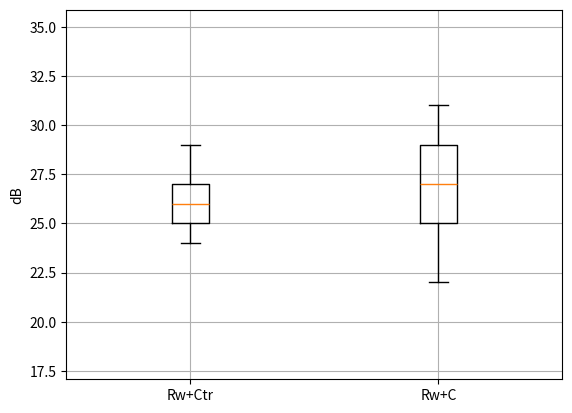
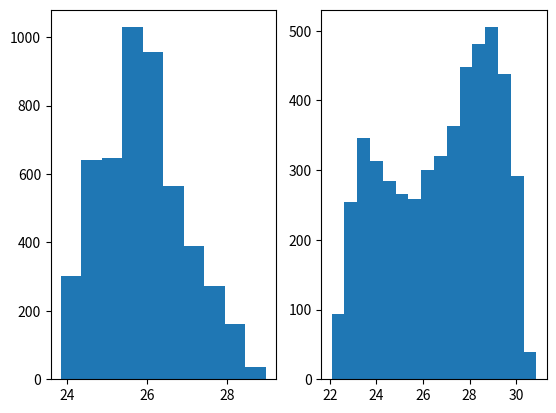
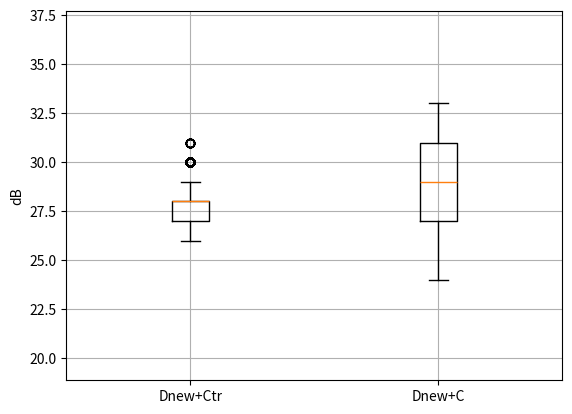
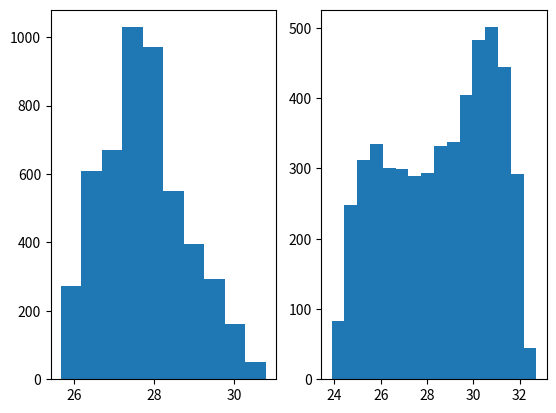

Recreate these plots in Python, in order.
# -*- coding: utf-8 -*-
"""
Created on Thu Jul 28 15:55:16 2016
Calculate the minimum required Rw+Ctr or Rw+C
[redacted]
"""
import numpy as np
import random
import matplotlib.pylab as plt


class C_Ctr():
    def __init__(self):
        """ the ranges for C and Ctr testing are based on the Pilkinton and Guardian
            test data.
        """
        self.C = np.asarray([-21,-14,-8,-5,-4])
        self.Ctr = np.asarray([-14,-10,-7,-4,-6])
        self.CRange = np.asarray([6,5,5,11,9])/2. # 125 to 2k average deviation
        self.CtrRange = np.asarray([6,4,6,11,12])/2.# 125 to 2k average deviation  
    
class CalculationInit():
    def __int__(self, refSpec=[0.,0.,0.,0.,0.], vairation=[6.,5.,6.,11.,11.]):
        self.refSpec = refSpec
        self.variation = vairation
        
class CalcSNR(C_Ctr, CalculationInit):
    def __init__(self, sourceSpec,V, S, T, n,L2LimitWin=30, L2LimitVent=30, refSpec=[0.,0.,0.,0.,0.], vairation=[6.,5.,6.,11.,11.]):
        C_Ctr.__init__(self)
        CalculationInit.__int__(self, refSpec, vairation)
        self.sp = sourceSpec
        self.L2LimitWin = L2LimitWin
        self.L2LimitVent = L2LimitVent
        self.V = V
        self.S = S
        self.T = T
        self.n = n
        self.NUM = 5000
        self.Deltai_Ctr = self.sp - self.Ctr
        self.Deltai_C = self.sp - self.C
        self.condi = 10.*np.log10(T) + 10.*np.log10(S/V) + 11
        self.condi2 = 10.*np.log10(T) + 10.*np.log10(n/V) + 21
        
    def _generate_L2_spec(self, L2limit):   
        print("L2,i variation: ", self.variation)
        specs = []
        for num in range(self.NUM):
            spec = []
            for s,v in zip(self.refSpec, self.variation):
                spec.append(round(random.uniform(s-v, s+v))) # use the closest integer
            
            specA = np.asarray(spec)
            total = 10.*np.log10(np.sum(10**(specA/10)))
            specA = specA - total + L2limit
            specs.append(specA)
        return specs
    
    def _run_test(self):
        RwCtr, RwC, DnewCtr,DnewC = [], [], [], []
        L2isWin = self._generate_L2_spec(self.L2LimitWin)
        L2isVent = self._generate_L2_spec(self.L2LimitVent)
#            
        for L2iw, L2iv in zip(L2isWin, L2isVent):
            vari  = 10.*np.log10(np.sum(10**((L2iw - self.Deltai_Ctr)/10)))
            var2 = 10.*np.log10(np.sum(10**((L2iw - self.Deltai_C)/10)))
            RwCtr += [self.condi - vari]
            RwC += [self.condi - var2]
            
            var3  = 10.*np.log10(np.sum(10**((L2iv - self.Deltai_Ctr)/10)))
            var4 = 10.*np.log10(np.sum(10**((L2iv - self.Deltai_C)/10))) 
            DnewCtr += [self.condi2 - var3]
            DnewC += [self.condi2 - var4]
#       
        
        self.RwCtr = np.sort(RwCtr)
        self.RwC = np.sort(RwC)
        self.DnewCtr = np.sort(DnewCtr)
        self.DnewC = np.sort(DnewC)
        for n, x in enumerate([self.RwCtr, self.RwC, self.DnewCtr, self.DnewC]):
            if n== 0:
                print("\nRw+Ctr: ")
            elif n==1:
                print("\nRw+C: ")
            elif n==2:
                print("\nDnew+Ctr: ")
            else:
                print("\nDnew+C: ")
            print("5% :        ", "%0.1f" %x[int(len(x)*0.95)])
            print("25% to 75%: ", "%0.2f" %(x[int(len(x)*0.75)] - x[int(len(x)*0.25)]))
        
    def _plot_out(self):
        # print required Rw+Ctr, Rw+C
        plt.figure()
        bt = min(min(self.RwCtr), min(self.RwC))
        top = max(max(self.RwCtr), max(self.RwC))
        plt.boxplot([np.round(self.RwCtr), np.round(self.RwC)])
        plt.xticks([1,2],['Rw+Ctr','Rw+C'])
        plt.ylim([bt-5,top+5])
        plt.ylabel('dB')
        plt.grid()
#        plt.savefig('Statistics.png')
        
        plt.figure()
        plt.subplot(1,2,1)
        plt.hist(self.RwCtr, bins=2*int(max(self.RwCtr)-min(self.RwCtr)))
        plt.subplot(1,2,2)
        plt.hist(self.RwC, bins=2*int(max(self.RwC)-min(self.RwC)))
#        plt.savefig('density-function.png')
        
        # print required Dnew+Ctr, Dnew+C
        plt.figure()
        bt = min(min(self.DnewCtr), min(self.DnewC))
        top = max(max(self.DnewCtr), max(self.DnewC))
        plt.boxplot([np.round(self.DnewCtr), np.round(self.DnewC)])
        plt.xticks([1,2],['Dnew+Ctr','Dnew+C'])
        plt.ylim([bt-5,top+5])
        plt.ylabel('dB')
        plt.grid()
#        plt.savefig('Statistics.png')
        
        plt.figure()
        plt.subplot(1,2,1)
        plt.hist(self.DnewCtr, bins=2*int(max(self.DnewCtr)-min(self.DnewCtr)))
        plt.subplot(1,2,2)
        plt.hist(self.DnewC, bins=2*int(max(self.DnewC)-min(self.DnewC)))
#        plt.savefig('density-function.png')
        plt.show()
   
if __name__=='__main__':
    sourceSpec = [39, 43, 47, 53, 45]
    V, S, T, n, L2LimitWin, L2LimitVent = 22.5, 4.1, 0.5, 1, 28, 30
    objtest = CalcSNR(sourceSpec, V, S, T, n, L2LimitWin, L2LimitVent)
    objtest._run_test()
    objtest._plot_out()